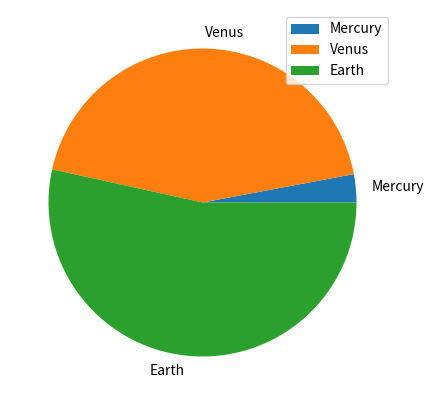
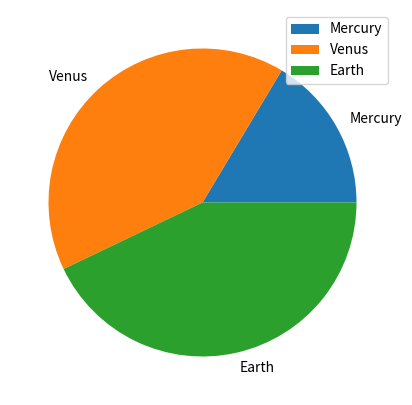
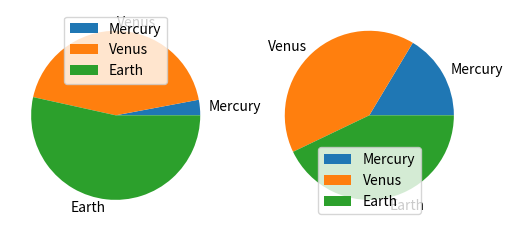

Recreate these plots in Python, in order.
import pandas as pd
import matplotlib.pyplot as plt

df = pd.DataFrame({'mass' : [0.330, 4.87 , 5.972], 'radius' : [2439.7, 6051.8, 6378.1]}, index = ['Mercury', 'Venus', 'Earth'])
# we can select only one key/row if we want
df.plot.pie(y='mass', figsize=(5, 5))
df.plot.pie(y='radius', figsize=(5, 5))
# but we can also plot all in one shot
df.plot.pie(subplots = True, figsize = (6,3))
plt.show()
